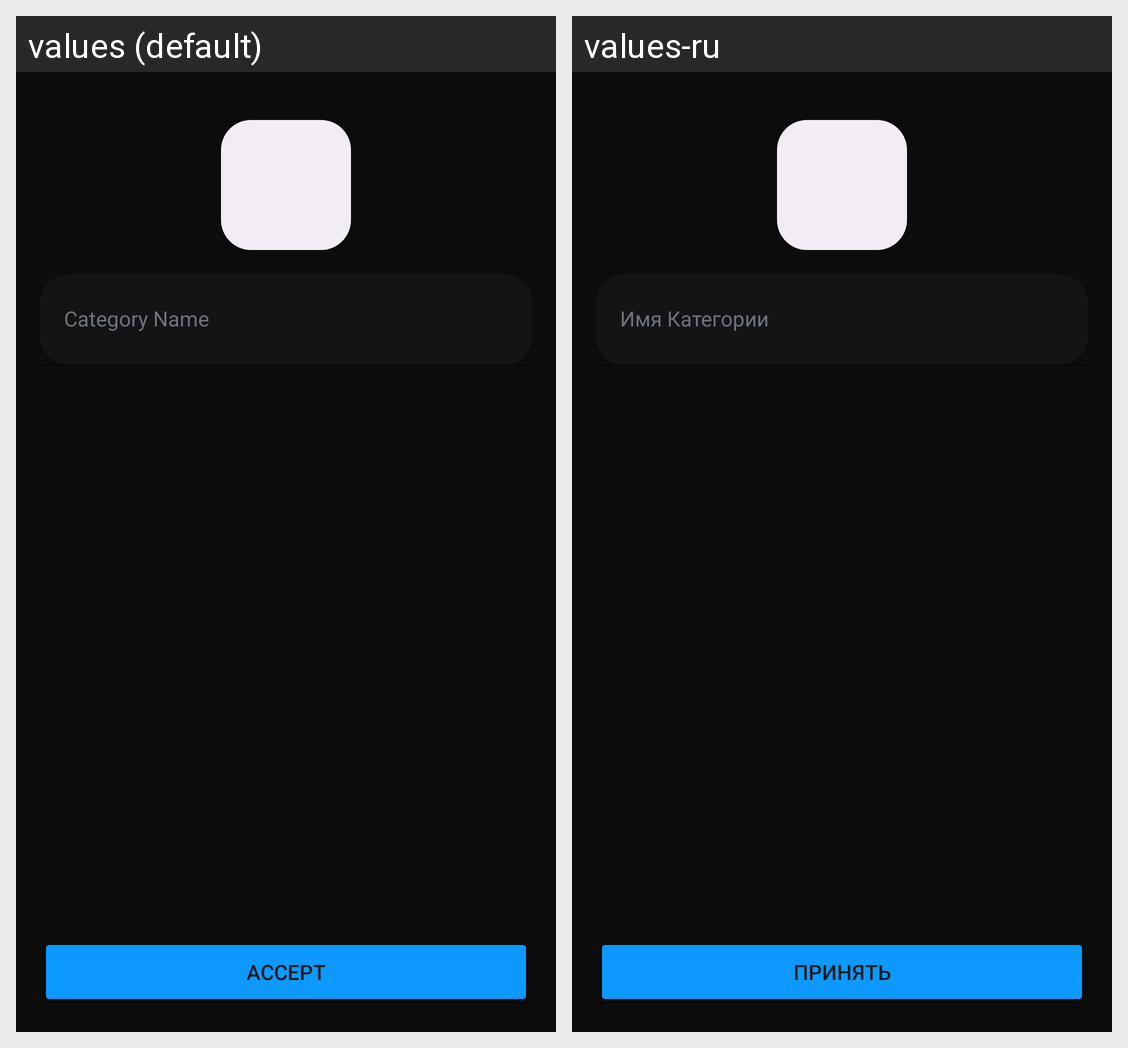

This grid shows one Android layout under two languages. Give, for every string resource on the screen, its name, the default text and each shown locale's text.
Android screen res/layout/activity_category_creation.xml rendered under 2 locales, left to right: values (default), values-ru. Device: Nexus 5 (rendered at 1080×1920; each locale shown at half size, 540×960, under a caption strip naming it); theme Theme.Austrom.
Strings drawn on this screen, with the default value and each locale's value (text and hints the layout hard-codes, and strings that could not be matched under every locale, appear in the picture but are not listed):

category_name
  values: Category Name
  values-ru: Имя Категории

accept
  values: Accept
  values-ru: Принять
